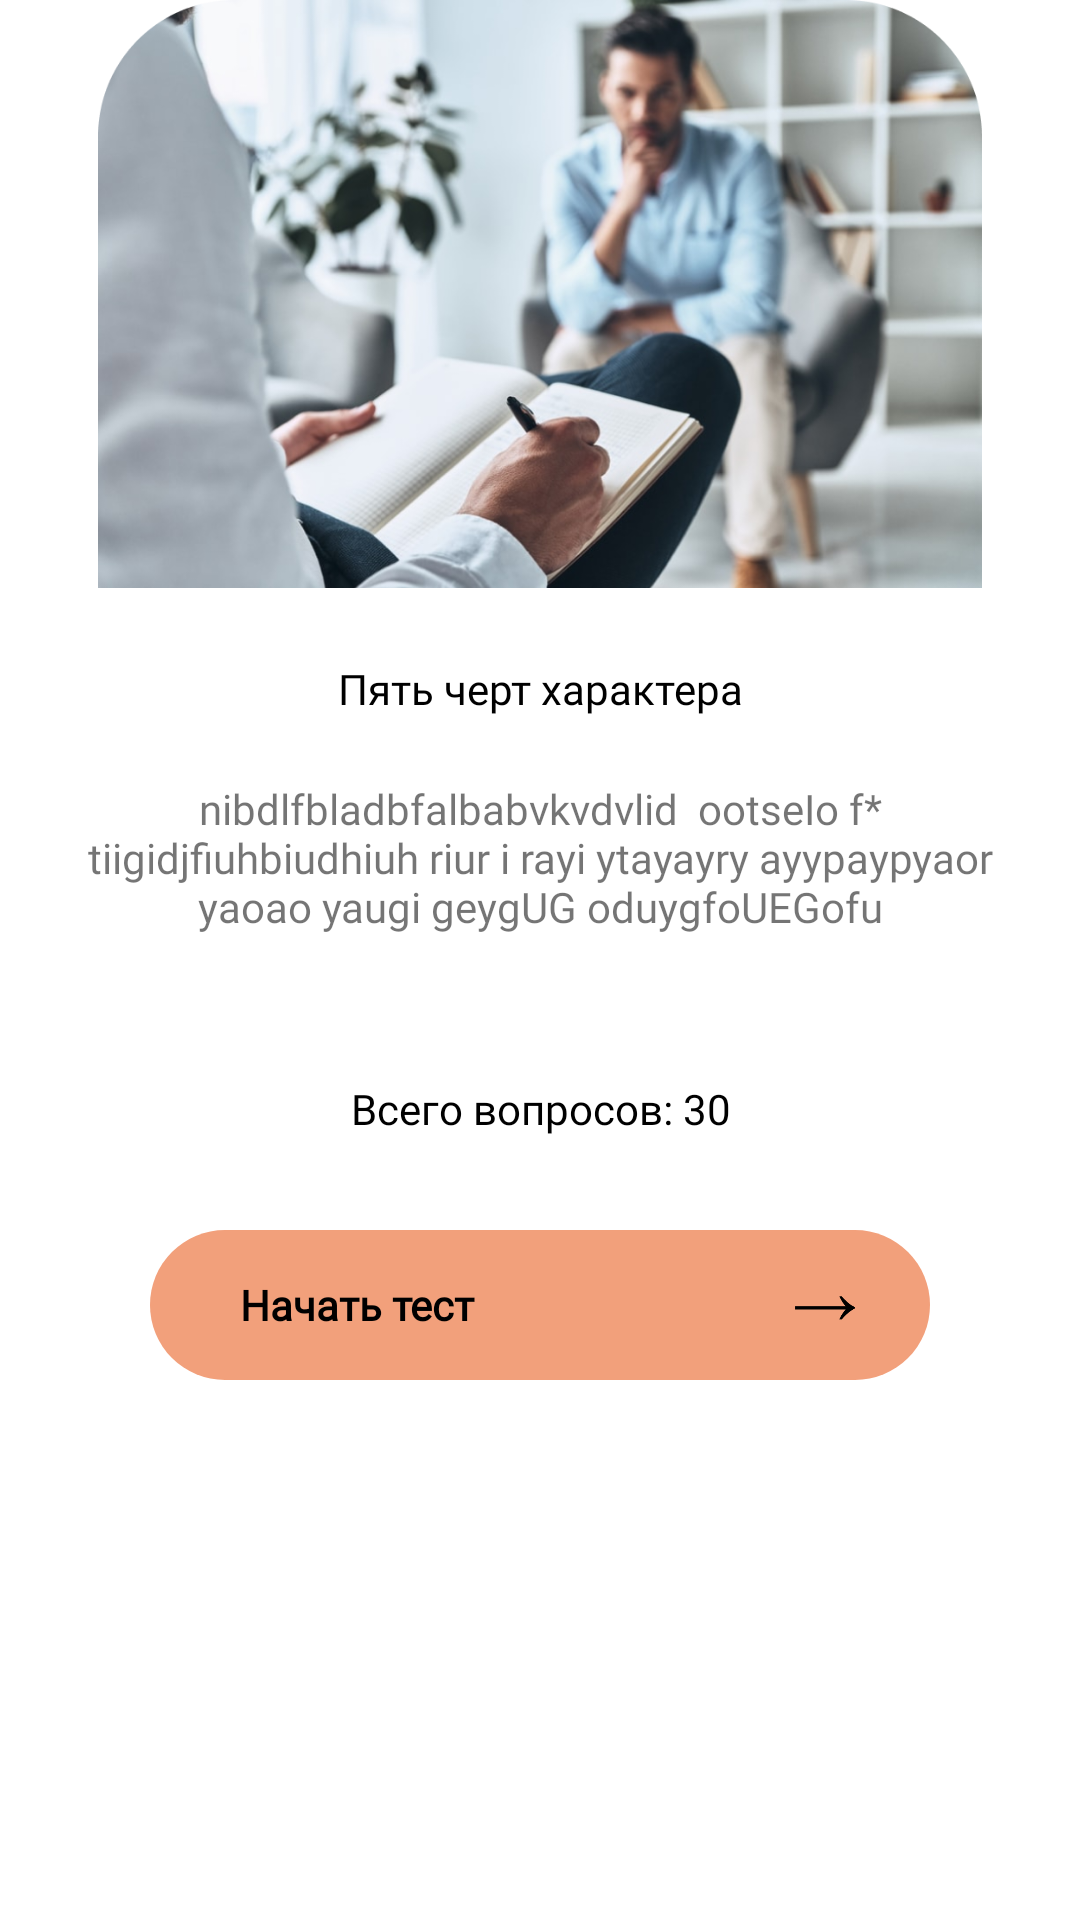

Write the Android layout XML for this screen, with the resource values it uses.
<!-- AndroidManifest.xml: application theme Theme.PsychologicalTestsKnowYourself -->
<!-- res/layout/custom_subtests_layout.xml -->
<?xml version="1.0" encoding="utf-8"?>
<FrameLayout xmlns:android="http://schemas.android.com/apk/res/android"
    android:id="@+id/subtest1"
    android:layout_width="wrap_content"
    android:layout_height="wrap_content"
    android:layout_marginStart="58dp"
    android:layout_marginEnd="58dp"
    android:background="@drawable/bg_choose_test">

    <ImageView
        android:id="@+id/imageTest1"
        android:layout_width="wrap_content"
        android:layout_height="196dp"
        android:layout_gravity="top"
        android:src="@drawable/pic1" />

    <TextView
        android:id="@+id/textSubtitle1"
        android:layout_width="match_parent"
        android:layout_height="wrap_content"
        android:layout_gravity="center|top"
        android:layout_marginTop="220dp"
        android:fontFamily="@font/inter_bold"
        android:gravity="center"
        android:text="Пять черт характера"
        android:textColor="@color/black" />

    <TextView
        android:id="@+id/textDescription1"
        android:layout_width="wrap_content"
        android:layout_height="wrap_content"
        android:layout_marginStart="15dp"
        android:layout_marginTop="260dp"
        android:layout_marginEnd="15dp"
        android:layout_marginBottom="15dp"
        android:fontFamily="@font/inter_regular"
        android:gravity="center"
        android:maxLines="4"
        android:text="nibdlfbladbfalbabvkvdvlid  ootseIo f* tiigidjfiuhbiudhiuh riur i rayi ytayayry ayypaypyaor yaoao yaugi geygUG oduygfoUEGofu" />

    <TextView
        android:id="@+id/cntOfAnswers1"
        android:layout_width="wrap_content"
        android:layout_height="wrap_content"
        android:layout_gravity="center|top"
        android:layout_marginStart="15dp"
        android:layout_marginTop="360dp"
        android:layout_marginEnd="15dp"
        android:layout_marginBottom="15dp"
        android:fontFamily="@font/ptsans_bold"
        android:gravity="center"
        android:text="Всего вопросов: 30"
        android:textColor="@color/black" />

    <FrameLayout
        android:id="@+id/test1"
        android:layout_width="match_parent"
        android:layout_height="50dp"
        android:layout_marginStart="50dp"
        android:layout_marginTop="410dp"
        android:layout_marginEnd="50dp"
        android:layout_marginBottom="15dp"
        android:background="@drawable/bg_btn_start_test">

        <TextView
            android:layout_width="match_parent"
            android:layout_height="match_parent"
            android:layout_marginStart="30dp"
            android:fontFamily="@font/inter_regular"
            android:gravity="start|center"
            android:text="Начать тест"
            android:textColor="@color/black"
            android:textStyle="bold" />

        <ImageView
            android:layout_width="20dp"
            android:layout_height="20dp"
            android:layout_gravity="end|center"
            android:layout_marginTop="1dp"
            android:layout_marginEnd="25dp"
            android:src="@drawable/ic_arrow_right" />
    </FrameLayout>

</FrameLayout>
<!-- resources referenced by this layout -->
<resources>
  <color name="black">#FF000000</color>
  <!-- drawable bg_btn_start_test (drawable) -->
  <?xml version="1.0" encoding="utf-8"?>
  <shape xmlns:android="http://schemas.android.com/apk/res/android"
      android:shape="rectangle">
  
      <solid android:color="#F2A07B"/>
      <corners android:radius="65dp"/>
  
  </shape>
  <!-- drawable ic_arrow_right: png bitmap (drawable-v24, 603 bytes) -->
  <!-- drawable pic1: png bitmap (drawable-v24, 548628 bytes) -->
  <style name="Theme.PsychologicalTestsKnowYourself" parent="Theme.MaterialComponents.DayNight.NoActionBar">
          
          <item name="colorPrimary">@color/purple_500</item>
          <item name="colorPrimaryVariant">@color/purple_700</item>
          
          <item name="colorSecondary">@color/teal_200</item>
          <item name="colorSecondaryVariant">@color/teal_700</item>
          <item name="colorOnSecondary">@color/black</item>
          
          <item name="android:statusBarColor">#BA959A</item>
          
      </style>
  <color name="purple_500">#FF6200EE</color>
  <color name="purple_700">#FF3700B3</color>
  <color name="teal_200">#FF03DAC5</color>
  <color name="teal_700">#FF018786</color>
</resources>
